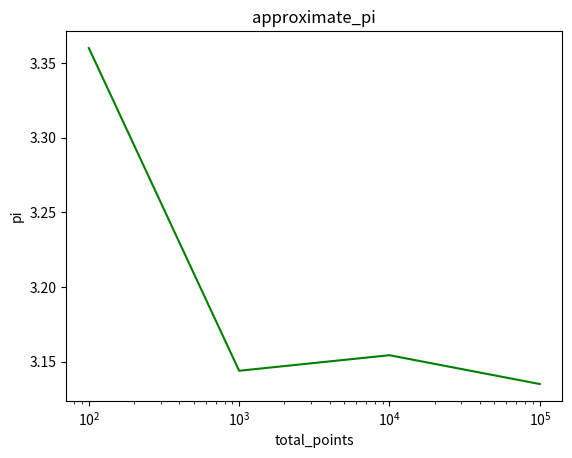

Reproduce this figure in Python.
import random

import numpy as np
import matplotlib.pyplot as plt


def is_in_circle(point: tuple) -> bool:
	return (pow(point[0], 2) + pow(point[1], 2)) < 1


def calculate_pi(number_of_points: int) -> float:
	points: list = [(random.uniform(-1, 1), random.uniform(-1, 1)) for _ in range(number_of_points)]
	points_in_circle: int = len([p for p in points if is_in_circle(p)])

	return ((points_in_circle * 1.0) / number_of_points) * 4


pow_l: int = 2
pow_h: int = 5
total_points: list = [pow(10, i) for i in range(pow_l, (pow_h + 1))]
possible_pi: list = [calculate_pi(p) for p in total_points]

plt.plot(total_points, possible_pi, 'g')
plt.title('approximate_pi')
plt.xlabel('total_points')
plt.ylabel('pi')
plt.xscale('log')
plt.show()
